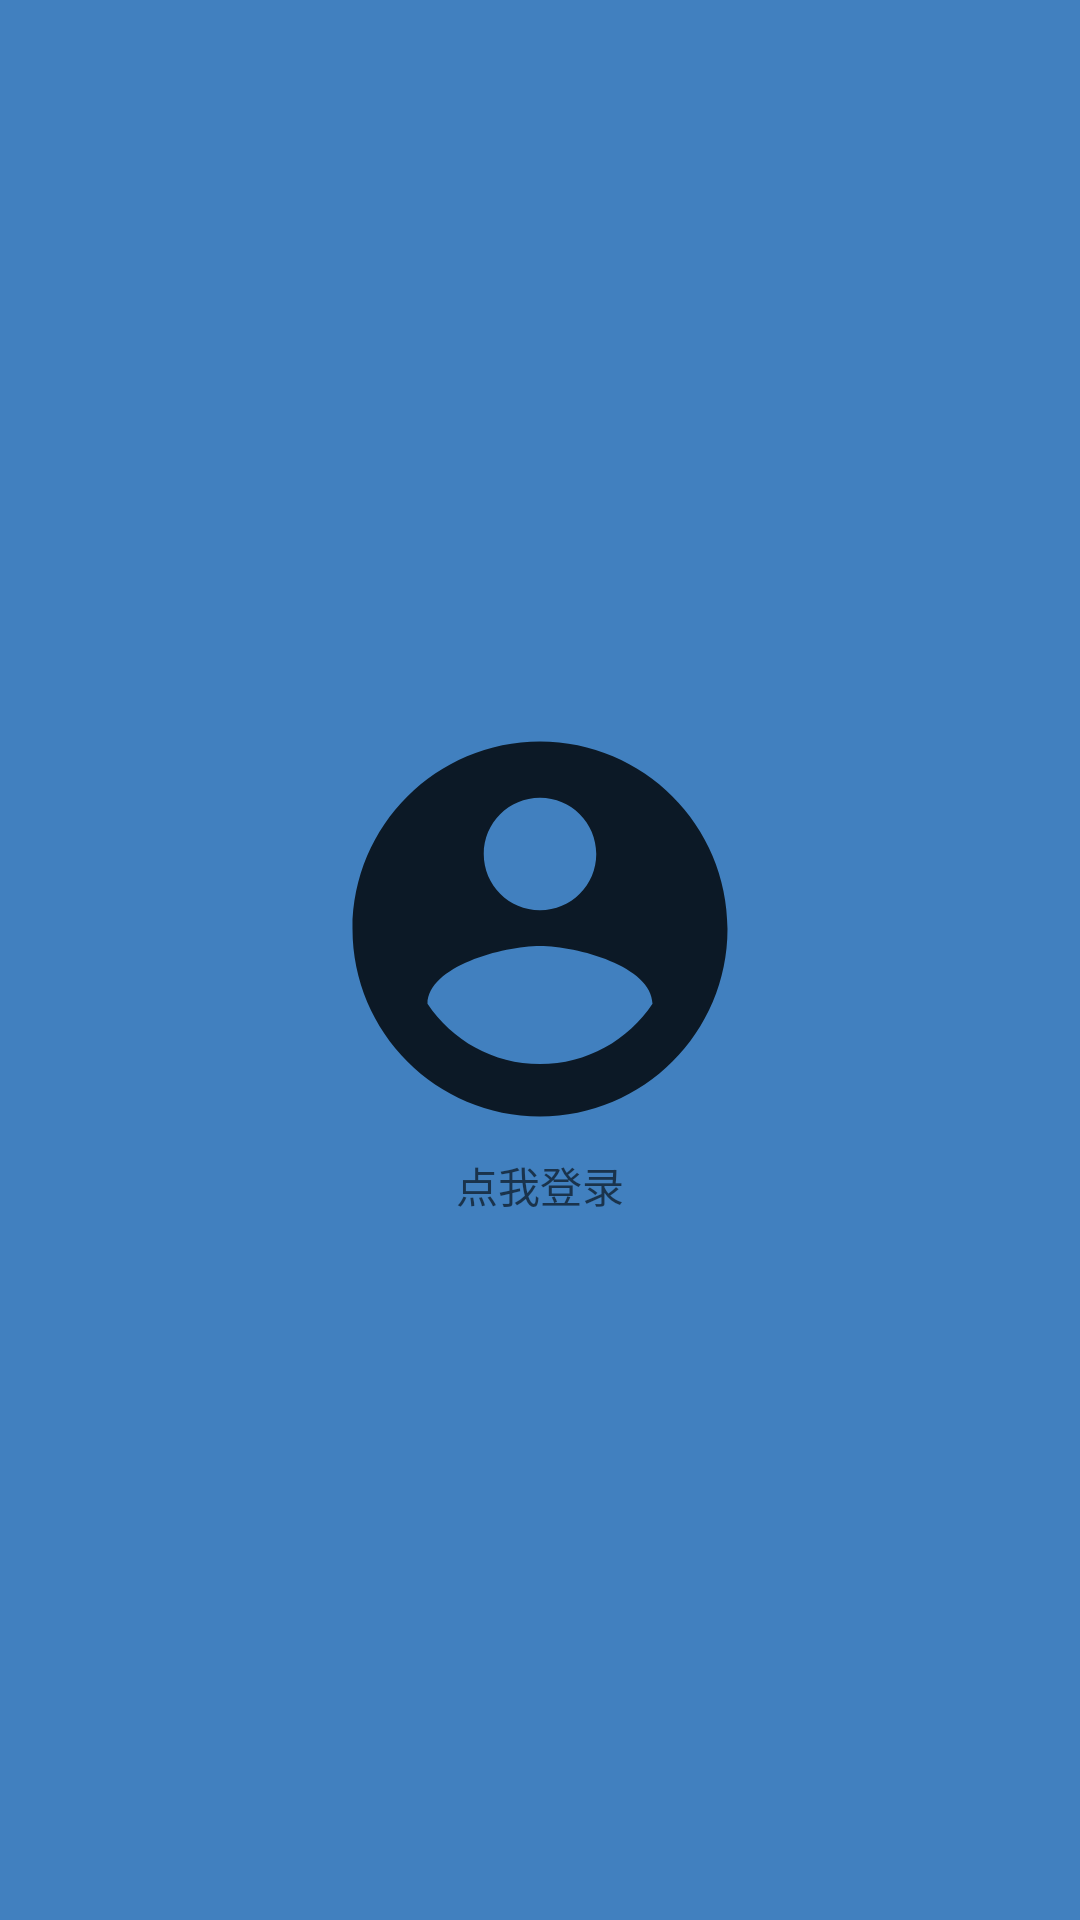

This screen was rendered from an Android layout file. Write that file and the resources it references.
<!-- AndroidManifest.xml: application theme AppTheme -->
<!-- res/layout/navigation_header.xml -->
<?xml version="1.0" encoding="utf-8"?>
<LinearLayout xmlns:android="http://schemas.android.com/apk/res/android"
    android:orientation="vertical" android:layout_width="match_parent"
    android:layout_height="match_parent"
    android:gravity="center"
    android:background="@color/main_color"
    android:paddingTop="20dp"
    android:paddingBottom="20dp">

    <ImageView
        android:id="@+id/head_icon"
        android:layout_width="150dp"
        android:layout_height="150dp"
        android:src="@drawable/ic_account_circle_black_24dp"/>

    <TextView

        android:layout_width="wrap_content"
        android:layout_height="wrap_content"
        android:hint="@string/click_enter"/>
</LinearLayout>
<!-- resources referenced by this layout -->
<resources>
  <color name="main_color">#f93d7dbe</color>
  <!-- drawable ic_account_circle_black_24dp (drawable) -->
  <vector android:alpha="0.80" android:height="24dp"
      android:viewportHeight="24.0" android:viewportWidth="24.0"
      android:width="24dp" xmlns:android="http://schemas.android.com/apk/res/android">
      <path android:fillColor="#FF000000" android:pathData="M12,2C6.48,2 2,6.48 2,12s4.48,10 10,10 10,-4.48 10,-10S17.52,2 12,2zM12,5c1.66,0 3,1.34 3,3s-1.34,3 -3,3 -3,-1.34 -3,-3 1.34,-3 3,-3zM12,19.2c-2.5,0 -4.71,-1.28 -6,-3.22 0.03,-1.99 4,-3.08 6,-3.08 1.99,0 5.97,1.09 6,3.08 -1.29,1.94 -3.5,3.22 -6,3.22z"/>
  </vector>
  <string name="click_enter">点我登录</string>
  <style name="AppTheme" parent="Theme.AppCompat.Light.NoActionBar">
          
          <item name="colorPrimary">@color/colorPrimary</item>
          <item name="colorPrimaryDark">@color/colorPrimaryDark</item>
          <item name="colorAccent">@color/colorAccent</item>
      </style>
  <color name="colorPrimary">#3F51B5</color>
  <color name="colorPrimaryDark">#303F9F</color>
  <color name="colorAccent">#FF4081</color>
</resources>
